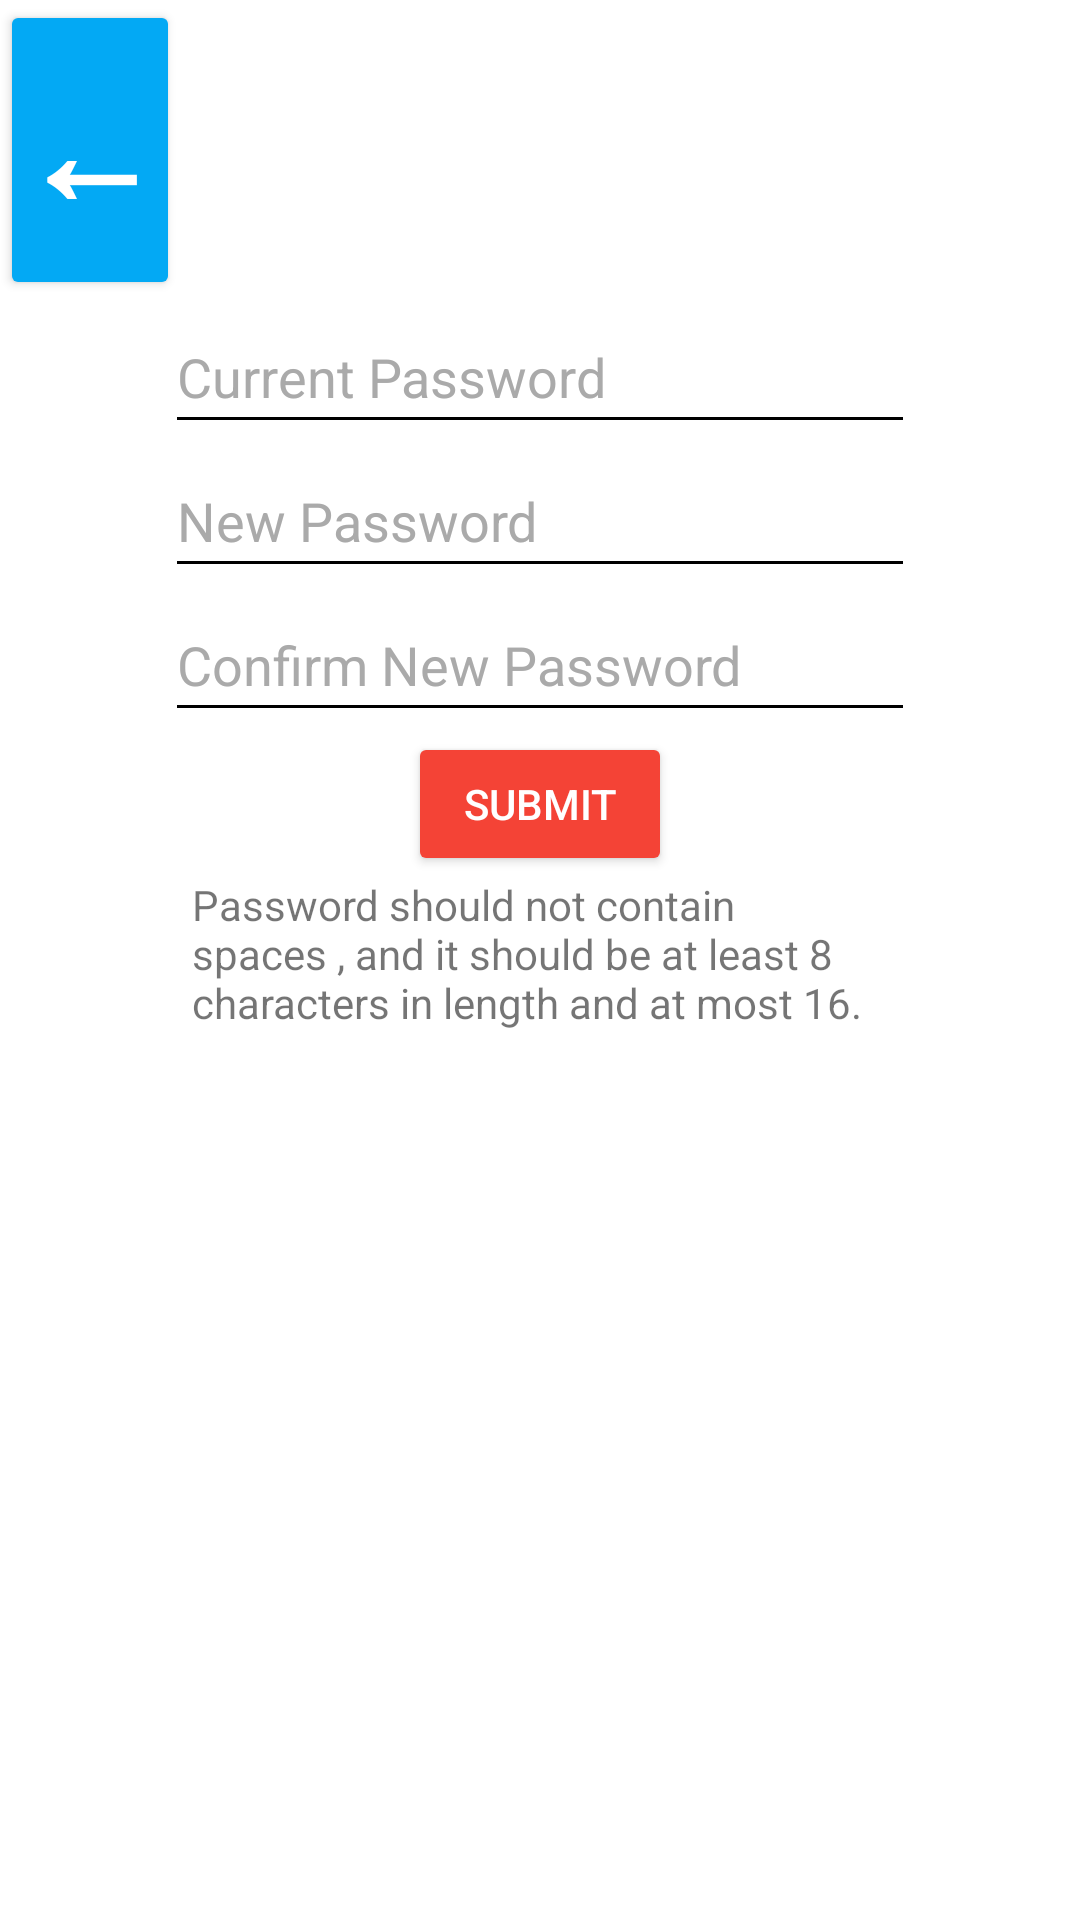

Reconstruct the res/layout file that produces this screen, plus the resources it refers to.
<!-- AndroidManifest.xml: application theme Theme.AllChat -->
<!-- res/layout/activity_reset_password.xml -->
<?xml version="1.0" encoding="utf-8"?>
<ScrollView xmlns:android="http://schemas.android.com/apk/res/android"
    xmlns:app="http://schemas.android.com/apk/res-auto"
    xmlns:tools="http://schemas.android.com/tools"
    android:id="@+id/main"
    android:layout_width="match_parent"
    android:layout_height="match_parent"
    android:background="@color/white"
    tools:context=".reset_password">

    <LinearLayout
        android:layout_width="match_parent"
        android:layout_height="wrap_content"
        android:background="@color/white"
        android:orientation="vertical">

        <TableRow
            android:layout_width="match_parent"
            android:layout_height="match_parent">

            <Button
                android:id="@+id/goBack2"
                android:layout_width="60dp"
                android:layout_height="100dp"
                android:backgroundTint="#03A9F4"
                android:gravity="center|center_horizontal|center_vertical"
                android:onClick="goBack"
                android:text="←"
                android:textColor="@color/white"
                android:textSize="48sp"
                android:textStyle="bold" />
        </TableRow>

        <TableRow
            android:layout_width="match_parent"
            android:layout_height="match_parent"
            android:gravity="center">

            <LinearLayout
                android:layout_width="wrap_content"
                android:layout_height="match_parent"
                android:orientation="vertical">

                <EditText
                    android:id="@+id/currentPassword"
                    android:layout_width="250dp"
                    android:layout_height="48dp"
                    android:backgroundTint="@color/black"
                    android:ems="10"
                    android:hint="Current Password"
                    android:inputType="textPassword"
                    android:textColor="@color/black"
                    android:textColorHint="@android:color/darker_gray" />

                <EditText
                    android:id="@+id/newPassword"
                    android:layout_width="250dp"
                    android:layout_height="48dp"
                    android:backgroundTint="@color/black"
                    android:ems="10"
                    android:hint="New Password"
                    android:inputType="textPassword"
                    android:textColor="@color/black"
                    android:textColorHint="@android:color/darker_gray" />

                <EditText
                    android:id="@+id/confirmNewPassword"
                    android:layout_width="250dp"
                    android:layout_height="48dp"
                    android:backgroundTint="@color/black"
                    android:ems="10"
                    android:hint="Confirm New Password"
                    android:inputType="textPassword"
                    android:textColor="@color/black"
                    android:textColorHint="@android:color/darker_gray" />
            </LinearLayout>

        </TableRow>

        <TableRow
            android:layout_width="match_parent"
            android:layout_height="match_parent"
            android:gravity="center">

            <Button
                android:id="@+id/button9"
                android:layout_width="wrap_content"
                android:layout_height="wrap_content"
                android:backgroundTint="#F44336"
                android:onClick="changePassword"
                android:text="Submit"
                android:textColor="@color/white"
                app:cornerRadius="100dp" />
        </TableRow>

        <TableRow
            android:layout_width="match_parent"
            android:layout_height="match_parent"
            android:gravity="center">

            <TextView
                android:id="@+id/textView"
                android:layout_width="232dp"
                android:layout_height="wrap_content"
                android:text="Password should not contain spaces , and it should be at least 8 characters in length and at most 16." />
        </TableRow>
    </LinearLayout>
</ScrollView>
<!-- resources referenced by this layout -->
<resources>
  <style name="Theme.AllChat" parent="Theme.MaterialComponents.DayNight.DarkActionBar">
          
          <item name="colorPrimary">@color/purple_500</item>
          <item name="colorPrimaryVariant">@color/purple_700</item>
          <item name="colorOnPrimary">@color/white</item>
          
          <item name="colorSecondary">@color/teal_200</item>
          <item name="colorSecondaryVariant">@color/teal_700</item>
          <item name="colorOnSecondary">@color/black</item>
          
          <item name="android:statusBarColor" tools:targetApi="l">?attr/colorPrimaryVariant</item>
          
      </style>
  <!-- not gathered from this repository: default colours our renderer supplied (Android Studio template values) -->
  <color name="purple_500">#FF6200EE</color>
  <color name="purple_700">#FF3700B3</color>
  <color name="teal_200">#FF03DAC5</color>
  <color name="teal_700">#FF018786</color>
  <color name="black">#FF000000</color>
  <color name="white">#FFFFFFFF</color>
</resources>
